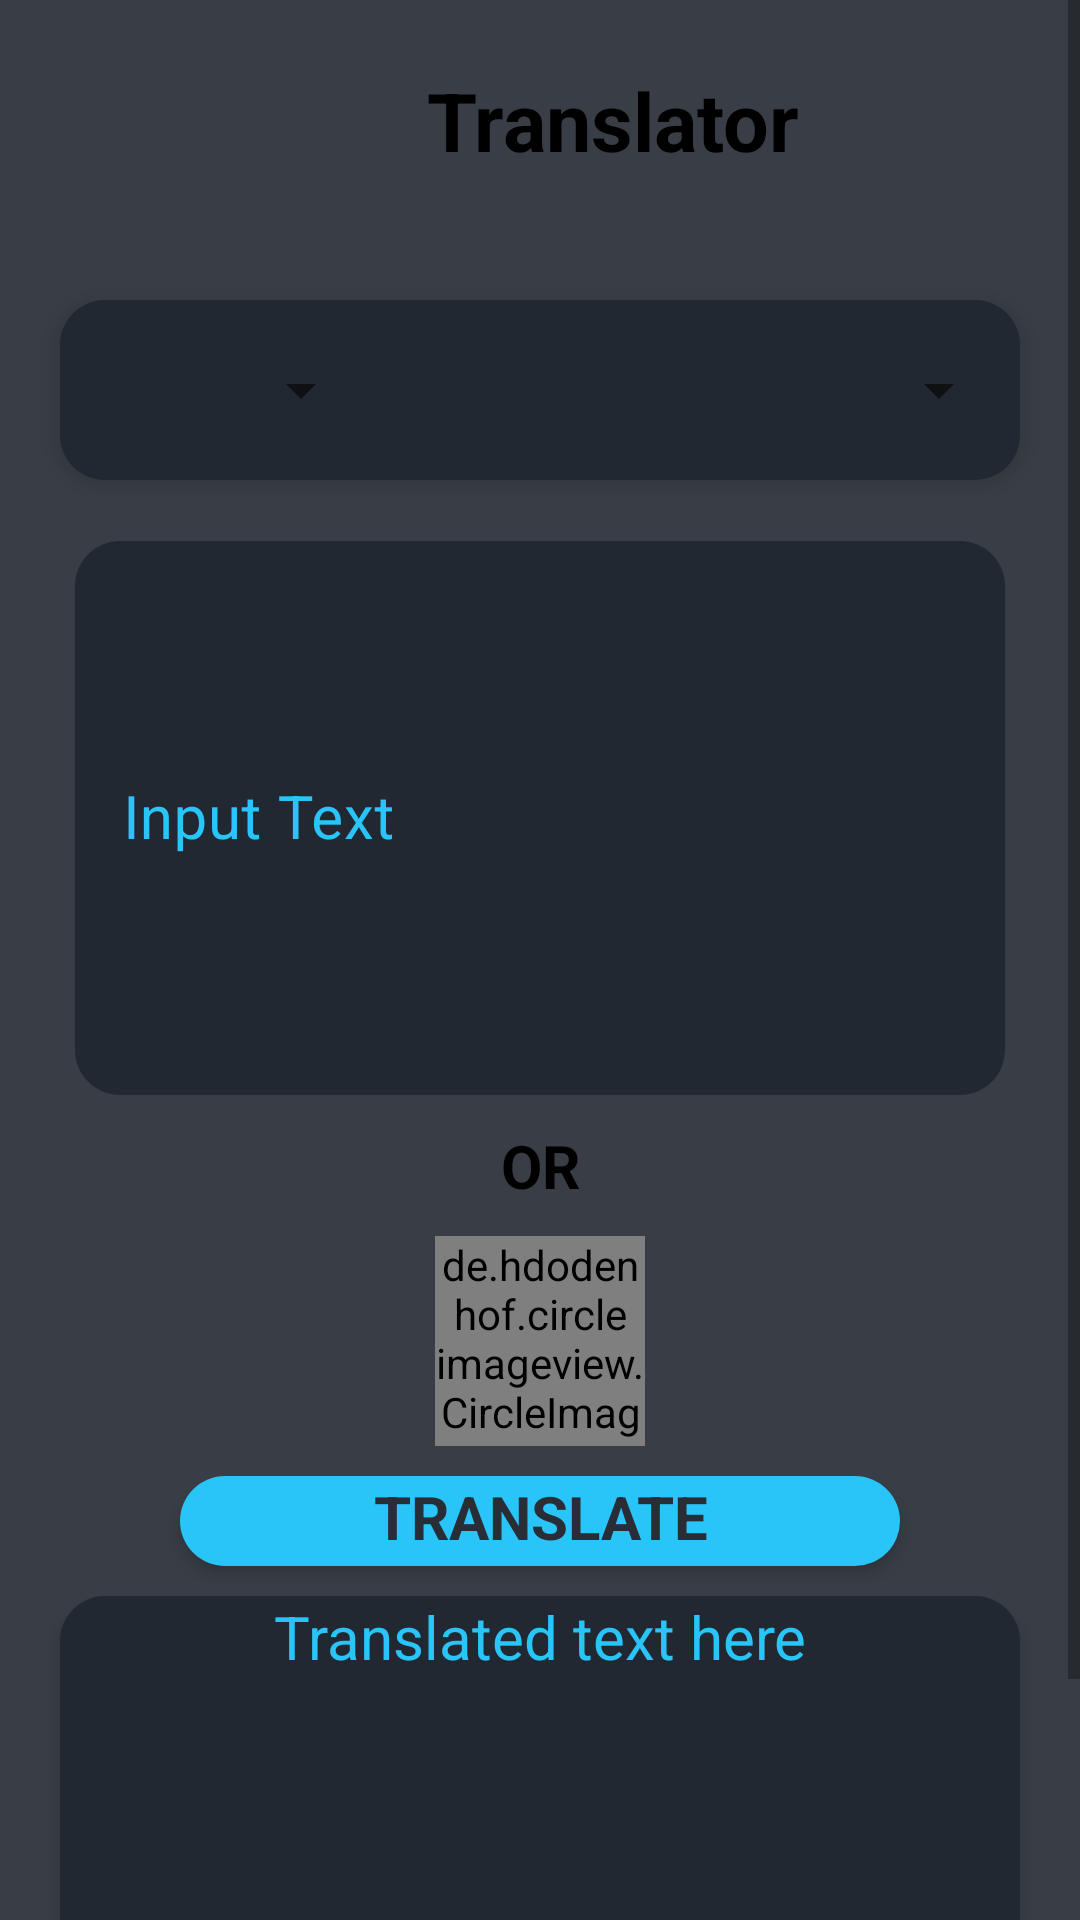

Produce the Android XML layout that renders to this screen, including the resource entries it uses.
<!-- AndroidManifest.xml: application theme Theme.LanguageTranslator -->
<!-- res/layout/activity_main.xml -->
<?xml version="1.0" encoding="utf-8"?>
<ScrollView xmlns:android="http://schemas.android.com/apk/res/android"
    xmlns:app="http://schemas.android.com/apk/res-auto"
    xmlns:tools="http://schemas.android.com/tools"
    android:layout_width="match_parent"
    android:layout_height="match_parent"
    android:background="@color/light_gray"
    style="@style/AppTheme.MaterialTheme"
    tools:context=".MainActivity">

    <LinearLayout
        android:orientation="vertical"
        android:layout_width="match_parent"
        android:layout_height="wrap_content">

        <LinearLayout
            android:layout_width="match_parent"
            android:layout_height="wrap_content"
            android:orientation="horizontal"
            android:layout_marginTop="20dp"
            android:layout_marginStart="20dp"
            android:layout_marginEnd="20dp"
            android:gravity="center"
            >
            <ImageView
                android:layout_width="40dp"
                android:layout_height="40dp"
                android:src="@drawable/language"
                android:layout_gravity="center"
                android:layout_marginEnd="4dp"/>

            <TextView
                android:layout_width="wrap_content"
                android:layout_height="wrap_content"
                android:text="@string/translator"
                android:textColor="@color/black"
                android:layout_marginStart="4dp"
                android:textSize="27sp"
                android:textStyle="bold"
                android:gravity="center"
                android:layout_gravity="center"/>


        </LinearLayout>

        <LinearLayout
            android:layout_width="match_parent"
            android:layout_height="60dp"
            android:orientation="horizontal"
            android:background="@drawable/background"
            android:elevation="4dp"
            android:layout_marginStart="20dp"
            android:layout_marginEnd="20dp"
            android:layout_marginTop="40dp"
            android:weightSum="3">

            <Spinner
                android:layout_width="6dp"
                android:layout_height="wrap_content"
                android:layout_weight="1"
                android:layout_margin="3dp"
                android:padding="3dp"
                android:layout_gravity="center"
                android:id="@+id/SpnrFrom"/>
            <ImageView
                android:layout_width="10dp"
                android:layout_height="40dp"
                android:layout_weight="1"
                android:src="@drawable/transfer"
                android:layout_gravity="center"/>

            <Spinner
                android:layout_width="6dp"
                android:layout_height="wrap_content"
                android:layout_weight="1"
                android:layout_margin="3dp"
                android:padding="3dp"
                android:layout_gravity="center"
                android:id="@+id/SpnrTo"/>



        </LinearLayout>

        <com.google.android.material.textfield.TextInputLayout
            android:layout_width="match_parent"
            android:layout_height="200dp"
            android:layout_marginStart="20dp"
            android:layout_marginEnd="20dp"
            android:layout_marginTop="10dp"
            style="@style/Widget.MaterialComponents.TextInputLayout.OutlinedBox"
            android:hint="@string/input_text"

            app:hintTextColor="@color/light_blue"
            android:textColorHint="@color/light_blue"
            android:padding="5dp">

            <com.google.android.material.textfield.TextInputEditText
                android:layout_width="match_parent"
                android:layout_height="match_parent"
                android:id="@+id/EdtSource"
                android:ems="10"
                android:importantForAutofill="no"
                android:inputType="textImeMultiLine|textMultiLine"
                android:textColor="@color/light_white"
                android:textColorHint="@color/light_white"
                android:background="@drawable/background"
                android:textSize="20sp"/>






        </com.google.android.material.textfield.TextInputLayout>

        <TextView
            android:layout_width="match_parent"
            android:layout_height="wrap_content"
            android:text="@string/or"
            android:textAllCaps="true"
            android:textColor="@color/black"
            android:textSize="20sp"
            android:textStyle="bold"
            android:layout_gravity="center"
            android:textAlignment="center"
            android:layout_marginTop="5dp"/>










        <de.hdodenhof.circleimageview.CircleImageView
            android:layout_width="70dp"
            android:layout_height="70dp"
            android:src="@drawable/voice"
            android:layout_gravity="center"
            android:layout_marginTop="10dp"
            app:civ_border_color="@color/light_blue"
            app:civ_border_width="2dp"
            android:id="@+id/InptMic"



            />

        <TextView
            android:layout_width="match_parent"
            android:layout_height="30dp"
            android:text="@string/translate"
            android:textAllCaps="true"
            android:textColor="@color/black_Shade_1"
            android:id="@+id/BtnTranslate"
            android:layout_marginStart="60dp"
            android:layout_marginEnd="60dp"
            android:textSize="20sp"
            android:textStyle="bold"
            android:layout_gravity="center"
            android:textAlignment="center"
            android:layout_marginTop="10dp"
            android:elevation="3dp"
            android:background="@drawable/background1"/>
        <TextView
            android:layout_width="match_parent"
            android:layout_height="200dp"
            android:id="@+id/TxtViewTranslatedText"
            android:background="@drawable/background"
            android:layout_marginTop="10dp"
            android:layout_marginStart="20dp"
            android:layout_marginEnd="20dp"
            android:elevation="3dp"
            android:textSize="20dp"
            android:hint="@string/translated_text_here"
            android:textColorHint="@color/light_blue"
            android:textColor="@color/light_white"
            android:textAlignment="center"/>






















            
    </LinearLayout>

</ScrollView>
<!-- resources referenced by this layout -->
<resources>
  <color name="black">#FF000000</color>
  <color name="black_Shade_1">#292d36</color>
  <color name="light_blue">#29c4f8</color>
  <color name="light_gray">#393E46</color>
  <color name="light_white">#EEEEEE</color>
  <!-- drawable background (drawable) -->
  <?xml version="1.0" encoding="utf-8"?>
  <shape xmlns:android="http://schemas.android.com/apk/res/android"
      android:shape="rectangle">
      <solid android:color="@color/dark_gray"/>
      <corners android:radius="15dp"/>
  
  </shape>
  <!-- drawable background1 (drawable) -->
  <?xml version="1.0" encoding="utf-8"?>
  <shape xmlns:android="http://schemas.android.com/apk/res/android"
      android:shape="rectangle">
      <solid android:color="@color/light_blue"/>
      <corners android:radius="15dp"
      />
  
  
  </shape>
  <string name="input_text">Input Text</string>
  <string name="or">OR</string>
  <string name="translate">Translate</string>
  <string name="translated_text_here">Translated text here</string>
  <string name="translator">Translator</string>
  <style name="AppTheme.MaterialTheme" parent="Theme.AppCompat.Light.DarkActionBar">
          <item name="windowNoTitle">true</item>
          <item name="windowActionBar">false</item>
          <item name="colorPrimary">@color/dark_gray</item>
          <item name="colorAccent">@color/white</item>
          <item name="android:singleLine">true  </item>
      </style>
  <style name="Theme.LanguageTranslator" parent="Theme.MaterialComponents.DayNight.DarkActionBar">
          
          <item name="colorPrimary">@color/purple_500</item>
          <item name="colorPrimaryVariant">@color/purple_700</item>
          <item name="colorOnPrimary">@color/white</item>
          
          <item name="colorSecondary">@color/teal_200</item>
          <item name="colorSecondaryVariant">@color/teal_700</item>
          <item name="colorOnSecondary">@color/black</item>
          
          <item name="android:statusBarColor" tools:targetApi="l">?attr/colorPrimaryVariant</item>
          
      </style>
  <color name="dark_gray">#222831</color>
  <color name="white">#FFFFFFFF</color>
  <color name="purple_500">#FF6200EE</color>
  <color name="purple_700">#FF3700B3</color>
  <color name="teal_200">#FF03DAC5</color>
  <color name="teal_700">#FF018786</color>
</resources>
